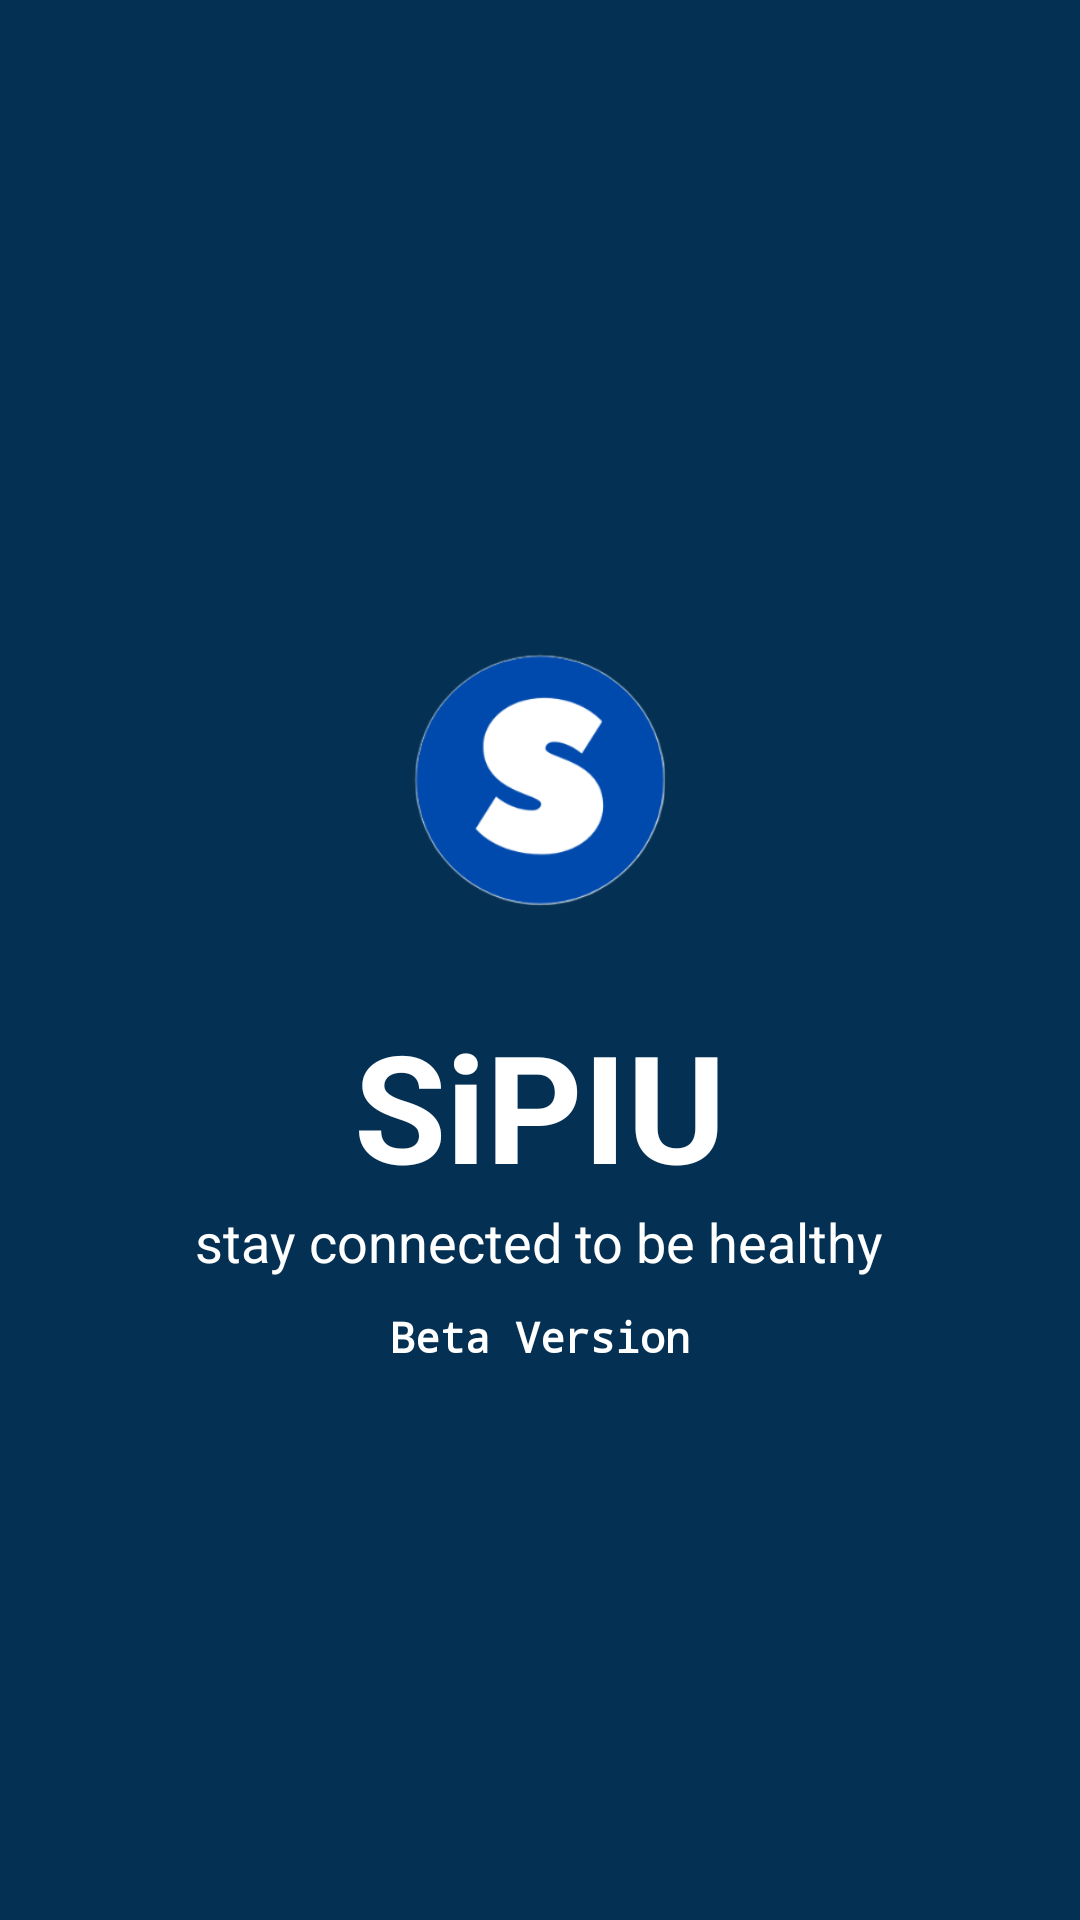

Produce the Android XML layout that renders to this screen, including the resource entries it uses.
<!-- AndroidManifest.xml: application theme Theme.SmartInfusion -->
<!-- res/layout/activity_splash_screen.xml -->
<?xml version="1.0" encoding="utf-8"?>
<LinearLayout
    xmlns:android="http://schemas.android.com/apk/res/android"
    android:orientation="vertical"
    android:layout_width="fill_parent"
    android:layout_height="fill_parent"
    android:background="@color/creamyWhite"
    android:gravity="center">

    <ImageView
        android:id="@+id/splashscreen"
        android:layout_width="150dp"
        android:layout_height="150dp"
        android:src="@drawable/logo"
        android:layout_gravity="center"/>

    <TextView
        android:layout_width="wrap_content"
        android:layout_height="wrap_content"
        android:text="SiPIU"
        android:textSize="50sp"
        android:textColor="@color/white"
        android:textStyle="bold"
        android:fontFamily="sans-serif"/>
    <TextView
        android:layout_width="wrap_content"
        android:layout_height="wrap_content"
        android:text="stay connected to be healthy"
        android:textSize="18sp"
        android:textColor="@color/white"
        android:fontFamily="sans-serif"/>

    <TextView
        android:layout_width="wrap_content"
        android:layout_height="wrap_content"
        android:text="Beta Version"
        android:textSize="14sp"
        android:textColor="@color/white"
        android:textStyle="bold"
        android:fontFamily="monospace"
        android:layout_marginTop="10dp"/>
</LinearLayout>
<!-- resources referenced by this layout -->
<resources>
  <color name="creamyWhite">#043153</color>
  <color name="white">#ffffff</color>
  <!-- drawable logo: png bitmap (drawable, 21642 bytes) -->
  <style name="Theme.SmartInfusion" parent="Theme.MaterialComponents.DayNight">
          
          <item name="colorPrimary">@color/colorPrimary</item>
          <item name="colorPrimaryVariant">@color/colorPrimaryDark</item>
          <item name="colorOnPrimary">@color/white</item>
          
          <item name="colorSecondary">@color/primaryTextColor</item>
          <item name="colorSecondaryVariant">@color/darkTextColor</item>
          <item name="colorOnSecondary">@color/black</item>
          
          <item name="android:statusBarColor" tools:targetApi="l">?attr/colorPrimaryVariant</item>
          
      </style>
  <color name="colorPrimary">#FFFFFF</color>
  <color name="colorPrimaryDark">#000</color>
  <color name="primaryTextColor">#185483</color>
  <color name="darkTextColor">#020000</color>
  <!-- not gathered from this repository: default colours our renderer supplied (Android Studio template values) -->
  <color name="black">#FF000000</color>
</resources>
